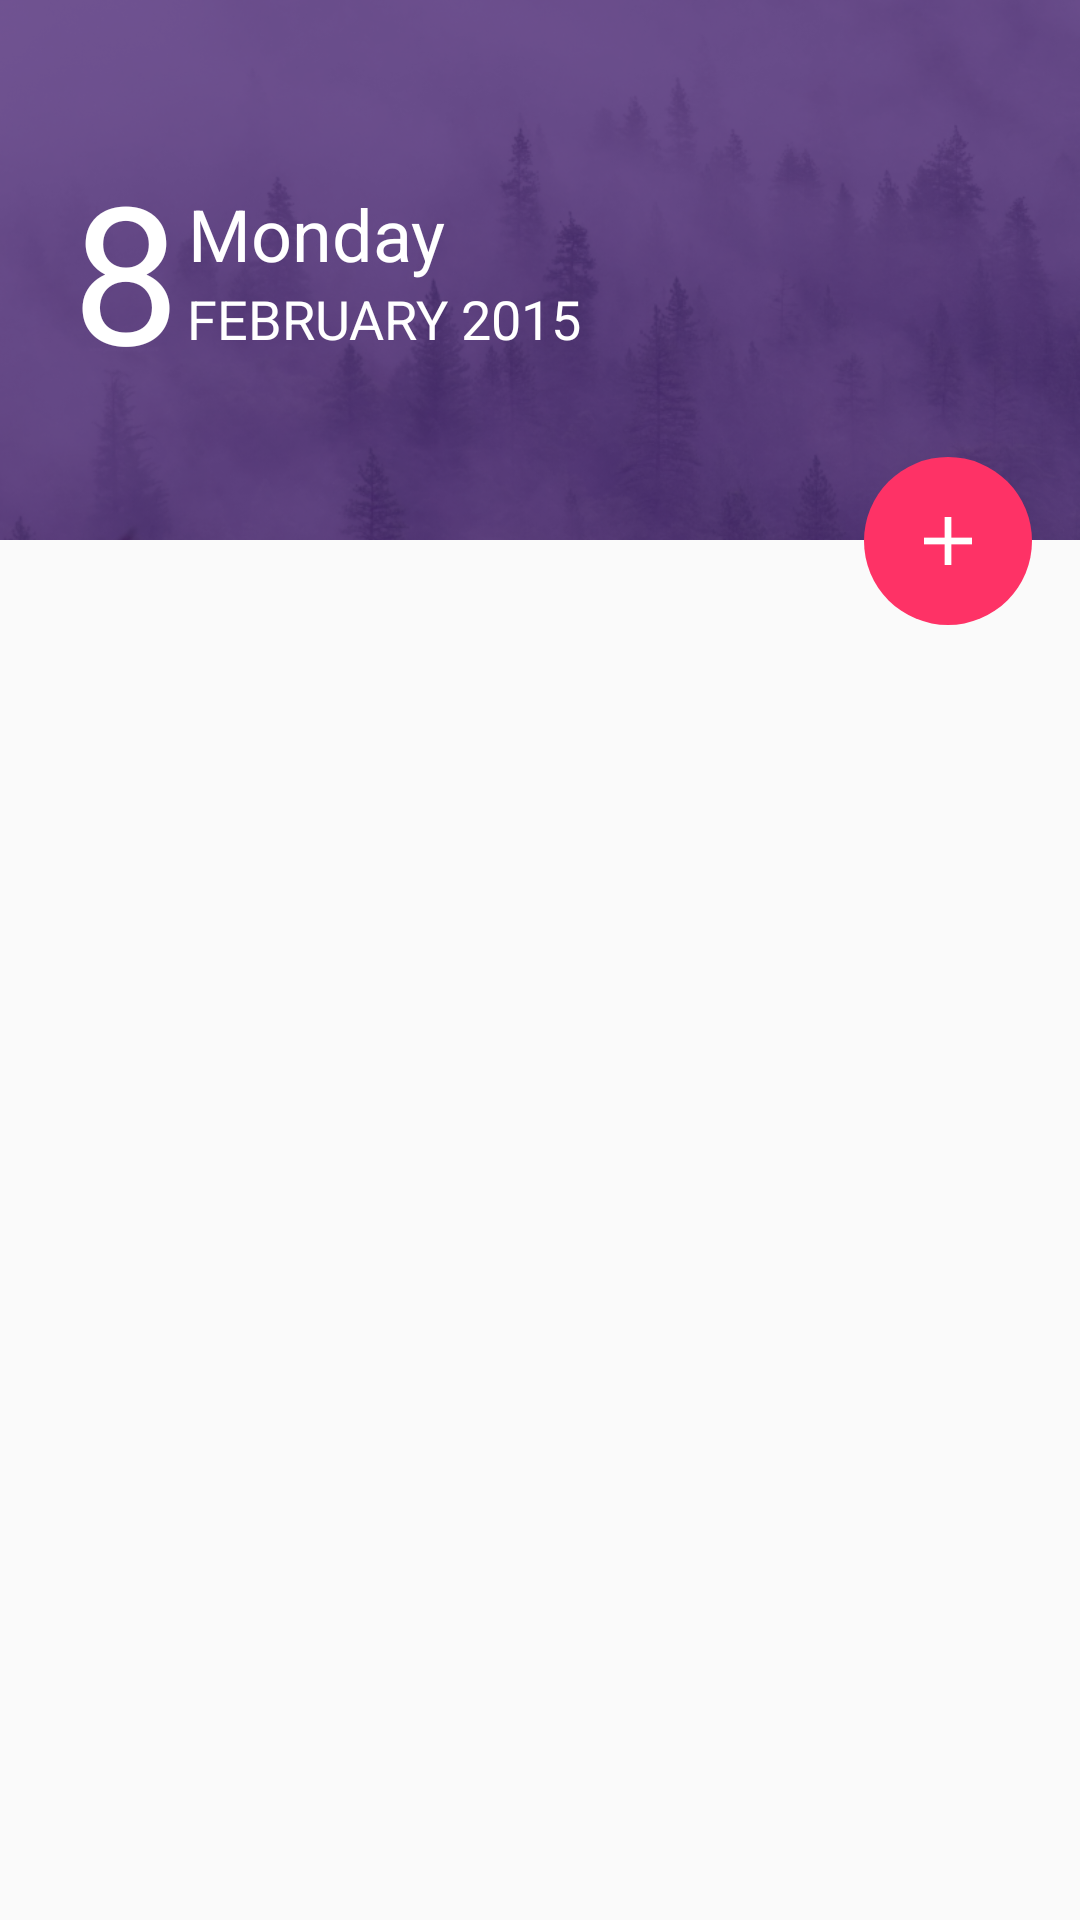

The Android layout XML behind this screen, and the referenced resources:
<!-- AndroidManifest.xml: application theme AppTheme -->
<!-- res/layout/timeline_header.xml -->
<?xml version="1.0" encoding="utf-8"?>
<LinearLayout xmlns:android="http://schemas.android.com/apk/res/android"
    android:orientation="vertical" android:layout_width="match_parent"
    android:layout_height="210dp"
    android:layout_marginBottom="-28dp">

    <LinearLayout
        android:layout_width="match_parent"
        android:layout_height="180dp"
        android:orientation="vertical"
        android:background="@drawable/photo">

        <LinearLayout
            android:layout_width="match_parent"
            android:layout_height="match_parent"
            android:orientation="horizontal"
            android:paddingLeft="24dp"
            android:paddingRight="24dp">

            <TextView
                android:layout_width="wrap_content"
                android:layout_height="match_parent"
                android:text="8"
                android:textSize="64sp"
                android:textColor="@android:color/white"
                android:gravity="center"/>

            <RelativeLayout
                android:layout_width="wrap_content"
                android:layout_height="match_parent">

                <LinearLayout
                    android:layout_width="match_parent"
                    android:layout_height="wrap_content"
                    android:layout_centerInParent="true"
                    android:orientation="vertical"
                    android:layout_marginLeft="5dp">

                    <TextView
                        android:layout_width="wrap_content"
                        android:layout_height="match_parent"
                        android:text="Monday"
                        android:textSize="24sp"
                        android:textColor="@android:color/white"
                        android:gravity="center"/>

                    <TextView
                        android:layout_width="wrap_content"
                        android:layout_height="match_parent"
                        android:text="February 2015"
                        android:textAllCaps="true"
                        android:textColor="@android:color/white"
                        android:textSize="18sp"
                        android:gravity="center"/>

                </LinearLayout>

            </RelativeLayout>

        </LinearLayout>

    </LinearLayout>


    <ImageButton
        android:layout_width="56dp"
        android:layout_height="56dp"
        android:layout_marginTop="-28dp"
        android:layout_gravity="right"
        android:layout_marginRight="16dp"
        android:background="@drawable/add_button"/>

</LinearLayout>
<!-- resources referenced by this layout -->
<resources>
  <!-- drawable add_button (drawable) -->
  <?xml version="1.0" encoding="utf-8"?>
  <layer-list xmlns:android="http://schemas.android.com/apk/res/android">
      <item>
          <shape android:shape="oval">
              <solid android:color="@color/accent_red"/>
          </shape>
      </item>
      <item
          android:drawable="@drawable/ic_add"
          android:bottom="20dp"
          android:left="20dp"
          android:right="20dp"
          android:top="20dp">
      </item>
  </layer-list>
  <!-- drawable photo: png bitmap (drawable, 242981 bytes) -->
  <style name="AppTheme" parent="AppTheme.Base">
          
      </style>
  <color name="accent_red">#fe3266</color>
  <!-- drawable ic_add: png bitmap (drawable-hdpi, 242 bytes) -->
  <style name="AppTheme.Base" parent="Theme.AppCompat.Light.DarkActionBar">
          <item name="colorPrimary">@color/main_purple</item>
          <item name="colorPrimaryDark">@color/main_purple</item>
          <item name="colorAccent">@color/dark_purple</item>
          <item name="android:windowContentOverlay">@null</item>
      </style>
  <color name="main_purple">#ba77ff</color>
  <color name="dark_purple">#8b5cbc</color>
</resources>
